Photos from the image-classification dataset "images" in the GitHub repository 2026-1-NCC5/Projeto10. Its 6 classes are: acucar, arroz, cafe, feijao, macarrao, outros.

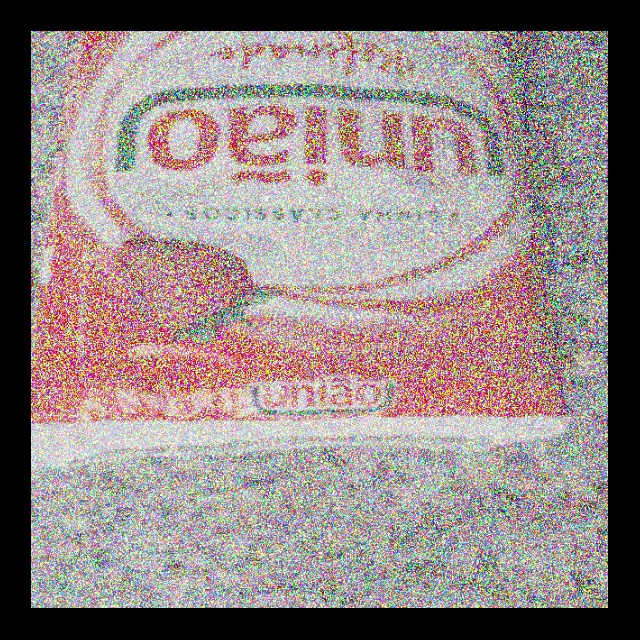
Label: acucar

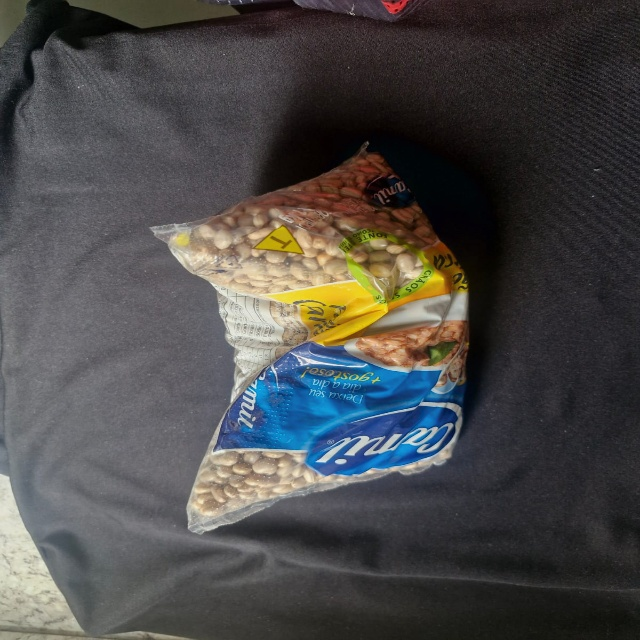
Label: feijao

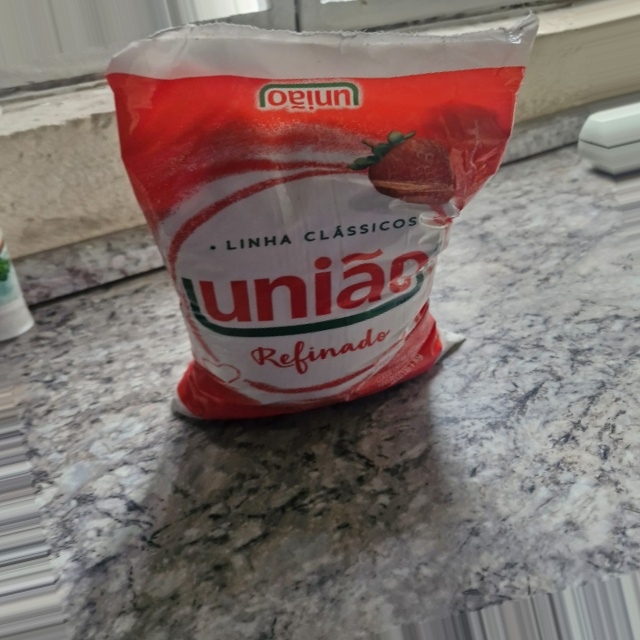
Label: outros

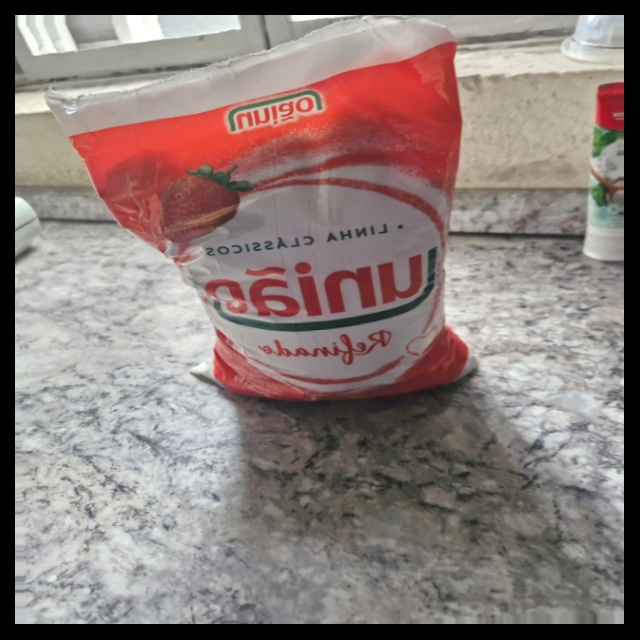
Label: outros

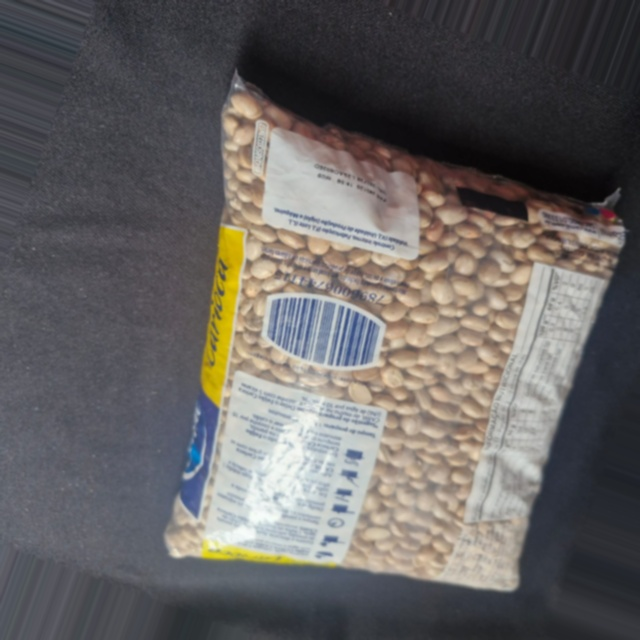
Label: feijao

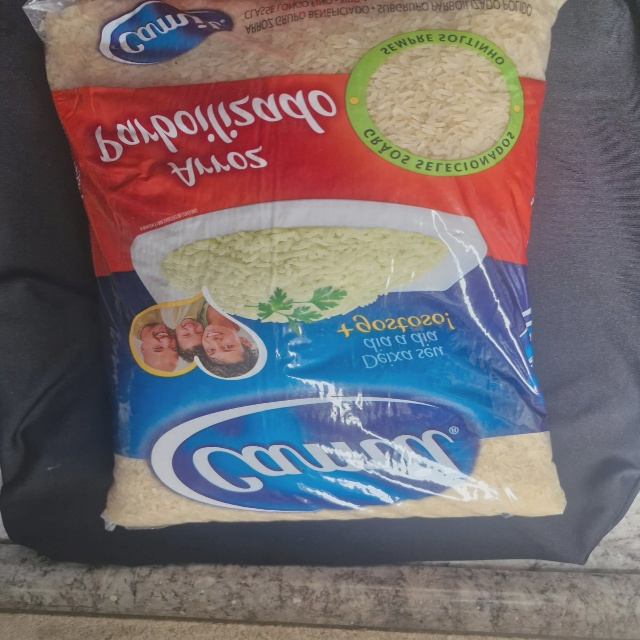
Label: arroz
